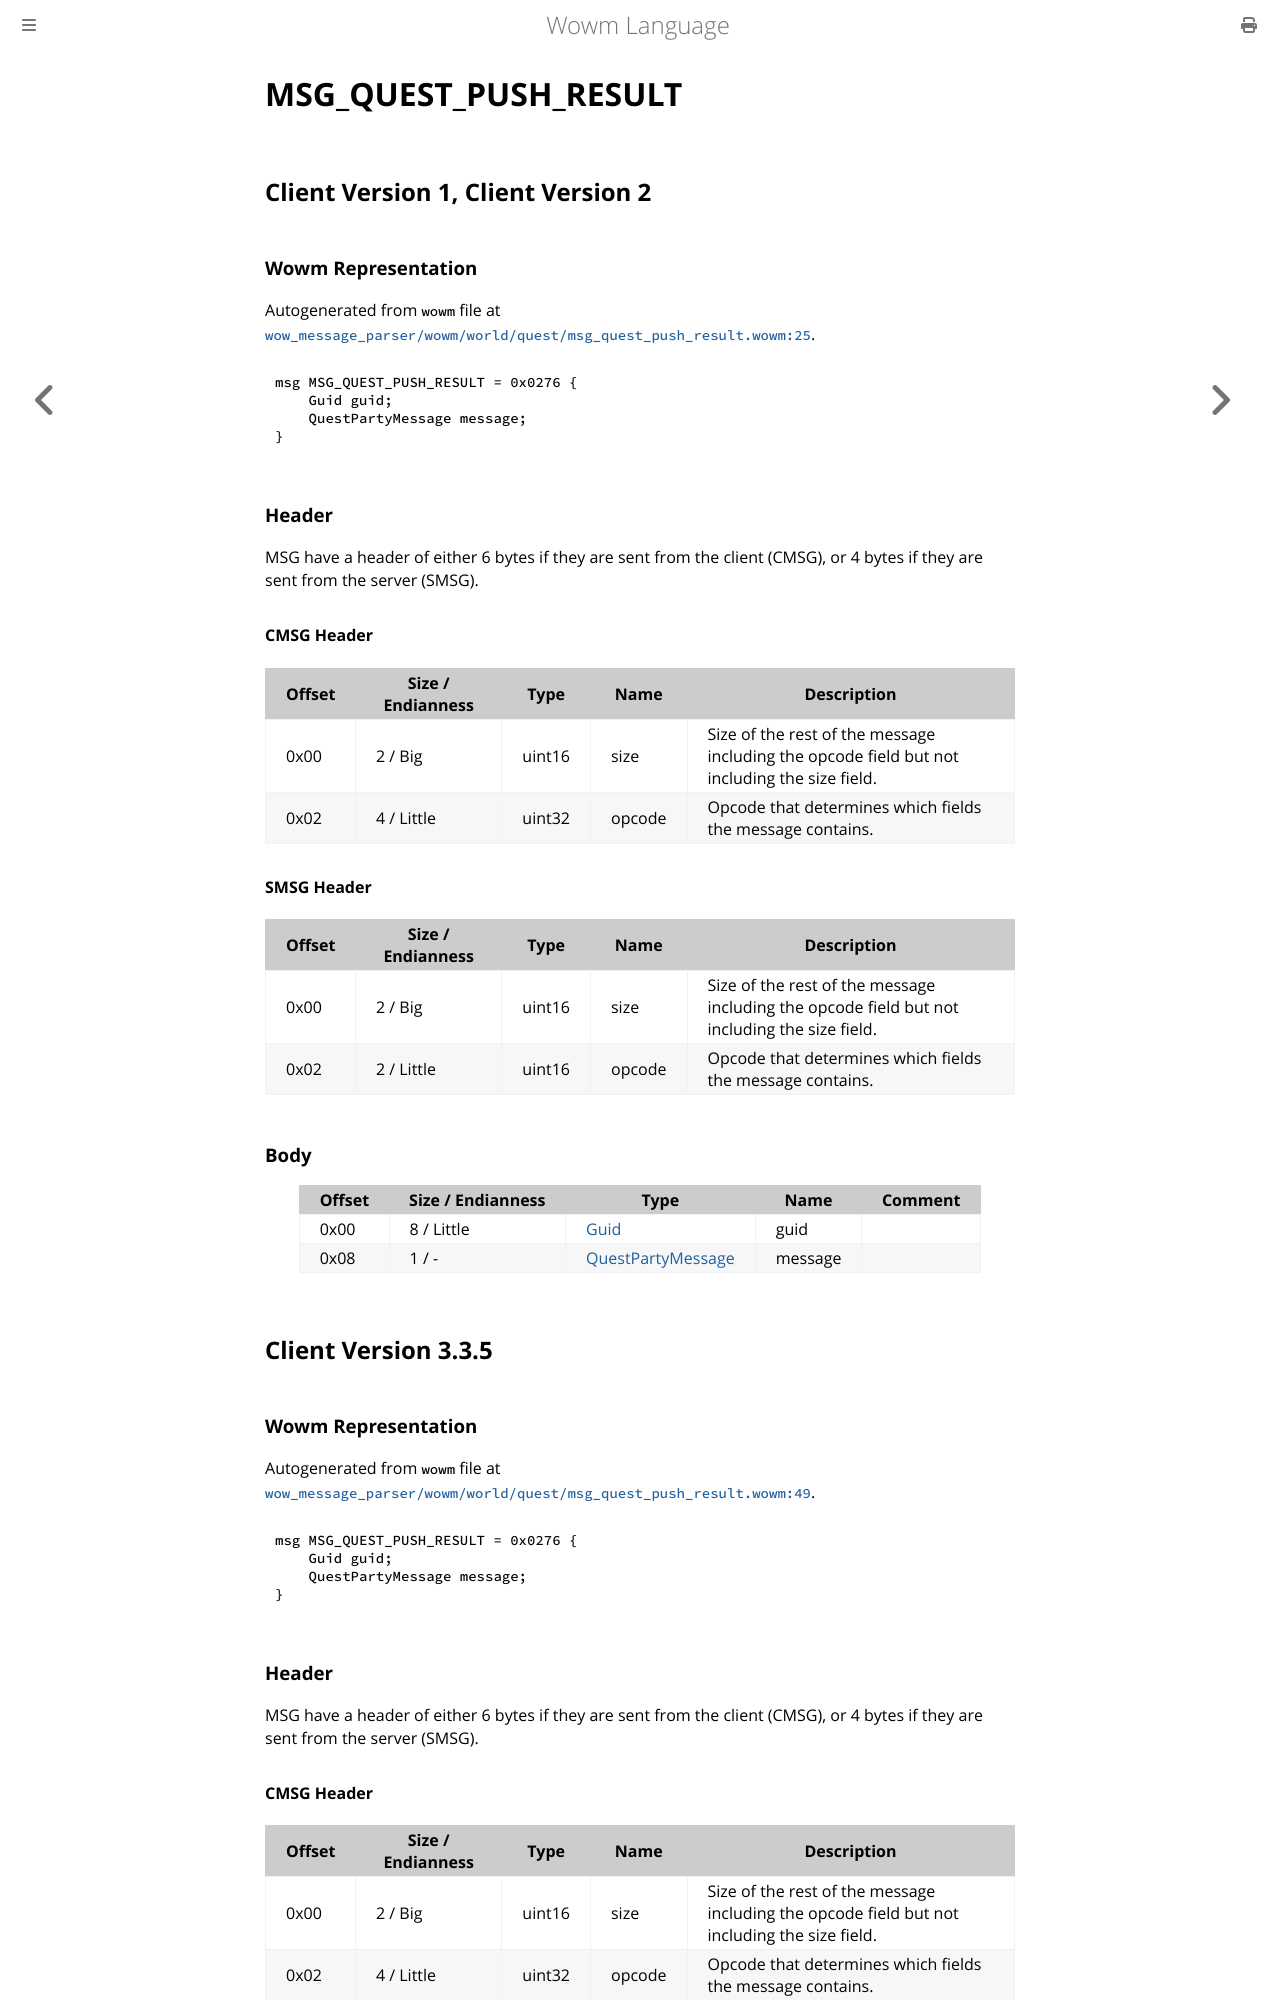

repository: gtker/wow_messages · page: docs/msg_quest_push_result.html · generator: mdbook

# MSG_QUEST_PUSH_RESULT

## Client Version 1, Client Version 2

### Wowm Representation

Autogenerated from `wowm` file at [`wow_message_parser/wowm/world/quest/msg_quest_push_result.wowm:25`](https://github.com/gtker/wow_messages/tree/main/wow_message_parser/wowm/world/quest/msg_quest_push_result.wowm#L25).
```rust,ignore
msg MSG_QUEST_PUSH_RESULT = 0x0276 {
    Guid guid;
    QuestPartyMessage message;
}
```
### Header

MSG have a header of either 6 bytes if they are sent from the client (CMSG), or 4 bytes if they are sent from the server (SMSG).

#### CMSG Header

| Offset | Size / Endianness | Type   | Name   | Description |
| ------ | ----------------- | ------ | ------ | ----------- |
| 0x00   | 2 / Big           | uint16 | size   | Size of the rest of the message including the opcode field but not including the size field.|
| 0x02   | 4 / Little        | uint32 | opcode | Opcode that determines which fields the message contains.|
#### SMSG Header

| Offset | Size / Endianness | Type   | Name   | Description |
| ------ | ----------------- | ------ | ------ | ----------- |
| 0x00   | 2 / Big           | uint16 | size   | Size of the rest of the message including the opcode field but not including the size field.|
| 0x02   | 2 / Little        | uint16 | opcode | Opcode that determines which fields the message contains.|

### Body

| Offset | Size / Endianness | Type | Name | Comment |
| ------ | ----------------- | ---- | ---- | ------- |
| 0x00 | 8 / Little | [Guid](../types/packed-guid.md) | guid |  |
| 0x08 | 1 / - | [QuestPartyMessage](questpartymessage.md) | message |  |

## Client Version 3.3.5

### Wowm Representation

Autogenerated from `wowm` file at [`wow_message_parser/wowm/world/quest/msg_quest_push_result.wowm:49`](https://github.com/gtker/wow_messages/tree/main/wow_message_parser/wowm/world/quest/msg_quest_push_result.wowm#L49).
```rust,ignore
msg MSG_QUEST_PUSH_RESULT = 0x0276 {
    Guid guid;
    QuestPartyMessage message;
}
```
### Header

MSG have a header of either 6 bytes if they are sent from the client (CMSG), or 4 bytes if they are sent from the server (SMSG).

#### CMSG Header

| Offset | Size / Endianness | Type   | Name   | Description |
| ------ | ----------------- | ------ | ------ | ----------- |
| 0x00   | 2 / Big           | uint16 | size   | Size of the rest of the message including the opcode field but not including the size field.|
| 0x02   | 4 / Little        | uint32 | opcode | Opcode that determines which fields the message contains.|
